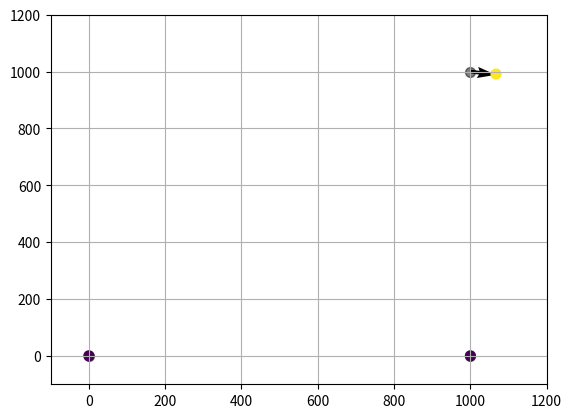

Python code for this plot:
import numpy as np
import scipy.sparse as sps
import matplotlib.pyplot as plt

def Setup(ALFA=0):
    """Funkce načítající sít a formátující dané data pro řešič"""

    # Vstupní parametry úlohy, mat zatížení atd. 
    Young = 210.0e3
    Poisson = 0.3
    S = 1000.0
    SilaVelikost = 10.0e3
    
    # uzly 
    Nodals = np.array([
                        [0.0,0.0],
                        [1000.0,0.0],
                        [1000.0,1000.0]
                ])
        
    # elmenty (jaké uzly tvoři element) 
    EleNo = np.array([
                        [1,2],
                        [2,3],
                        [1,3]
                ])
    


    ET = EleNo.flatten() # převádí matici na pole ---------------------------------------
    # stupne volnosti elementu (levy xy a pravy xy kazdeho elmentu) ---------------------------------------
    DOF = np.concatenate([[2*ET-1, 2*ET]], axis=0).T #---------------------------------------
    DOF = DOF.reshape([np.size(EleNo,0), 2*np.size(EleNo,1)]) - 1 #---------------------------------------
    print(DOF)
    DOFu = np.unique(DOF.flatten()) # globalni stupne volnosti 6 (2*3 elementy) #---------------------------------------
    nDOF = np.max(DOFu)+1           # Counter stupnu volnosti  jedno vetsi #---------------------------------------
    FixDOF = np.array([0,1,3])      # stupne volnosti ktere jsou zamknute (locked) O.P. #---------------------------------------
    FreeDOF = np.setdiff1d(DOFu, FixDOF)    # STUPNE VOLNOSTI - O.P #---------------------------------------
    F = np.zeros([nDOF,1])                  # pole sil #---------------------------------------
    ForceDOF = [4,5] #np.array([])          # stupne volnosti sil  #---------------------------------------
    F[ForceDOF] = SilaVelikost  * np.array([np.cos(ALFA),np.sin(ALFA)]).reshape(2,1)    # pythagorova veta sila na stupne volnosti

        
    return {'Young':Young,'Poisson':Poisson,'Nodals':Nodals,'EleNo':EleNo,'DOF':DOF,'nDOF':nDOF,'FreeDOF':FreeDOF,'Sila':F,'Prurez':S}



def StiffnessBAR(Nodal,E,Area): # Uzly prvku, Younguv modul, plocha prurezu
    'Matice tuhosti elemetu lokalni a transformace do globalni SS'
    # velikost elementu
    A = Nodal[0,:]
    B = Nodal[1,:]
    V = B-A 
    Delka = np.linalg.norm(V) # pythagorova veta
    #Delka2 = (V.T @ V) **(1/2)


    c = V[0] / Delka    # COS
    s = V[1] / Delka    # SIN
    
    # tranformacni cleny do transformacni matice
    cc = c*c
    ss= s*s
    cs = c*s
    
    k = E*Area/Delka * np.array([[cc,cs,-cc,-cs],
                             [cs,ss,-cs,-ss],
                             [-cc,cs,cc,cs],
                             [-cs,-ss,cs,ss]
                             ])
    
    return k

def GlobalStiffness(Nodals,EleNo,DOF,nDOF,E,Prurez):
    """Globalni matice tuhosti"""

    K = np.zeros((nDOF,nDOF))   # Prazdna matice tuhosti #---------------------------------------
    LokalizacniTabulka = np.zeros((0,3)) #---------------------------------------
    for i in np.arange(0,np.size(EleNo,0)):  #---------------------------------------
        ke = StiffnessBAR(Nodals[EleNo[i,:]-1,:],E,Prurez) #---------------------------------------
# =============================================================================
#         rw = 0
#         for j in DOF[i,:]:
#             cl = 0
#             for k in DOF[i,:]:
#                 K[j,k] = K[j,k] + ke[cl,rw]
#                 cl = cl+1
#             rw=rw+1
# =============================================================================
        Ke = ke.flatten() #---------------------------------------
        cl = np.kron(np.ones([np.size(DOF[i,:])]), DOF[i,:]) #---------------------------------------
        rw = np.kron(DOF[i,:],np.ones([np.size(DOF[i,:])])) #---------------------------------------
        RCK = np.stack([rw,cl,Ke],axis=0).T #---------------------------------------
        LokalizacniTabulka = np.concatenate((LokalizacniTabulka,RCK), axis=0) #---------------------------------------
        
    K = sps.coo_matrix((LokalizacniTabulka[:,2],(LokalizacniTabulka[:,0],LokalizacniTabulka[:,1])),shape=(nDOF,nDOF)) #---------------------------------------
        
    return (K+K.T)/2 #---------------------------------------

def main(ALFA):

    # Read vstupni parametry
    SET = Setup(ALFA) #---------------------------------------
    E = SET['Young'] #---------------------------------------
    Prurez = SET['Prurez'] 
    Nodals = SET['Nodals'] #---------------------------------------
    EleNo = SET['EleNo'] #---------------------------------------
    DOF = SET['DOF'] #---------------------------------------
    nDOF = SET['nDOF'] #---------------------------------------
    freeDOF = SET['FreeDOF'] #---------------------------------------
    F = SET['Sila'] #---------------------------------------
    
    K = GlobalStiffness(Nodals,EleNo,DOF,nDOF,E,Prurez) # sestavenÁ GLOBÁLNÍ MATICE TUHOSTI
    K0 =K #---------------------------------------
    K = K.toarray() #---------------------------------------
    # APLIKACE OKRAJOVYCH PODMINEK
    Krow = K[freeDOF,:]  #---------------------------------------
    Kfree = Krow[:,freeDOF] #---------------------------------------

    u = np.zeros((nDOF,1))  # pole posuvu #---------------------------------------

    # reseni zakladni rovnice
    invK = np.linalg.inv(Kfree) #---------------------------------------
    u[freeDOF] = invK @ F[freeDOF] #---------------------------------------

    Ksparse = K0.tocsr()[freeDOF,:].tocsr()[:,freeDOF]
    usparse = sps.linalg.spsolve(Ksparse, F[freeDOF])

    uNodal = u.reshape((np.size(Nodals,0),2)) #---------------------------------------
    scaleValue = 500 
    plt.quiver(Nodals[:,0],Nodals[:,1], scaleValue*uNodal[:,0],scaleValue*uNodal[:,1],scale_units='xy',scale=1)
    plt.xlim([-100,1200])
    plt.ylim([-100,1200])
    plt.grid(0.95)
    
    #plt.figure()
    plt.scatter(Nodals[:,0], Nodals[:,1],alpha=0.5,s=50,c='k')
    barva = np.linalg.norm(uNodal,axis=1)
    plt.scatter(Nodals[:,0]+scaleValue*uNodal[:,0], Nodals[:,1]+scaleValue*uNodal[:,1],s=50,c=barva)
    plt.show()

    Sigma = napeti(Nodals,EleNo,DOF,E,u) #---------------------------------------
    #print(Sigma)
    
    
    return np.max(abs(Sigma)) #---------------------------------------


def napeti(Nodals,EleNo,DOF,E,u):
    Sigma = np.zeros((np.size(EleNo,0),1))
    
    for i in np.arange(0,np.size(EleNo,0)):
        uEGlobal = u[DOF[i,:]]
        B, cA, sA = Bbar(Nodals[EleNo[i,:]-1,:])
    
        TM = np.array([[cA,sA,0,0],[0,0,cA,sA]])
        uE = TM @ uEGlobal
        #print(E* (B @ uE))
        Sigma[i] = E* (B @ uE)
    return Sigma

def Bbar(Nodal):
    A = Nodal[0,:]
    B = Nodal[1,:]
    V = B-A
    Delka = np.linalg.norm(V)
    
    cA = V[0]/Delka
    sA = V[1]/Delka
    
    return np.array([-1/Delka,1/Delka]), cA, sA

if __name__ == '__main__':
    MAXSigma = 0
    #for uhel in np.arange(0,360,30):
    ALFA = np.radians(30)
    Sigma = main(ALFA)
        
        #if Sigma > MAXSigma:
        #    uhelMax = uhel
        #    MAXSigma = Sigma
    
    # print(f'Maximalni napeti {MAXSigma:.2f} je pri uhlu {uhelMax:.1f} stupnu')